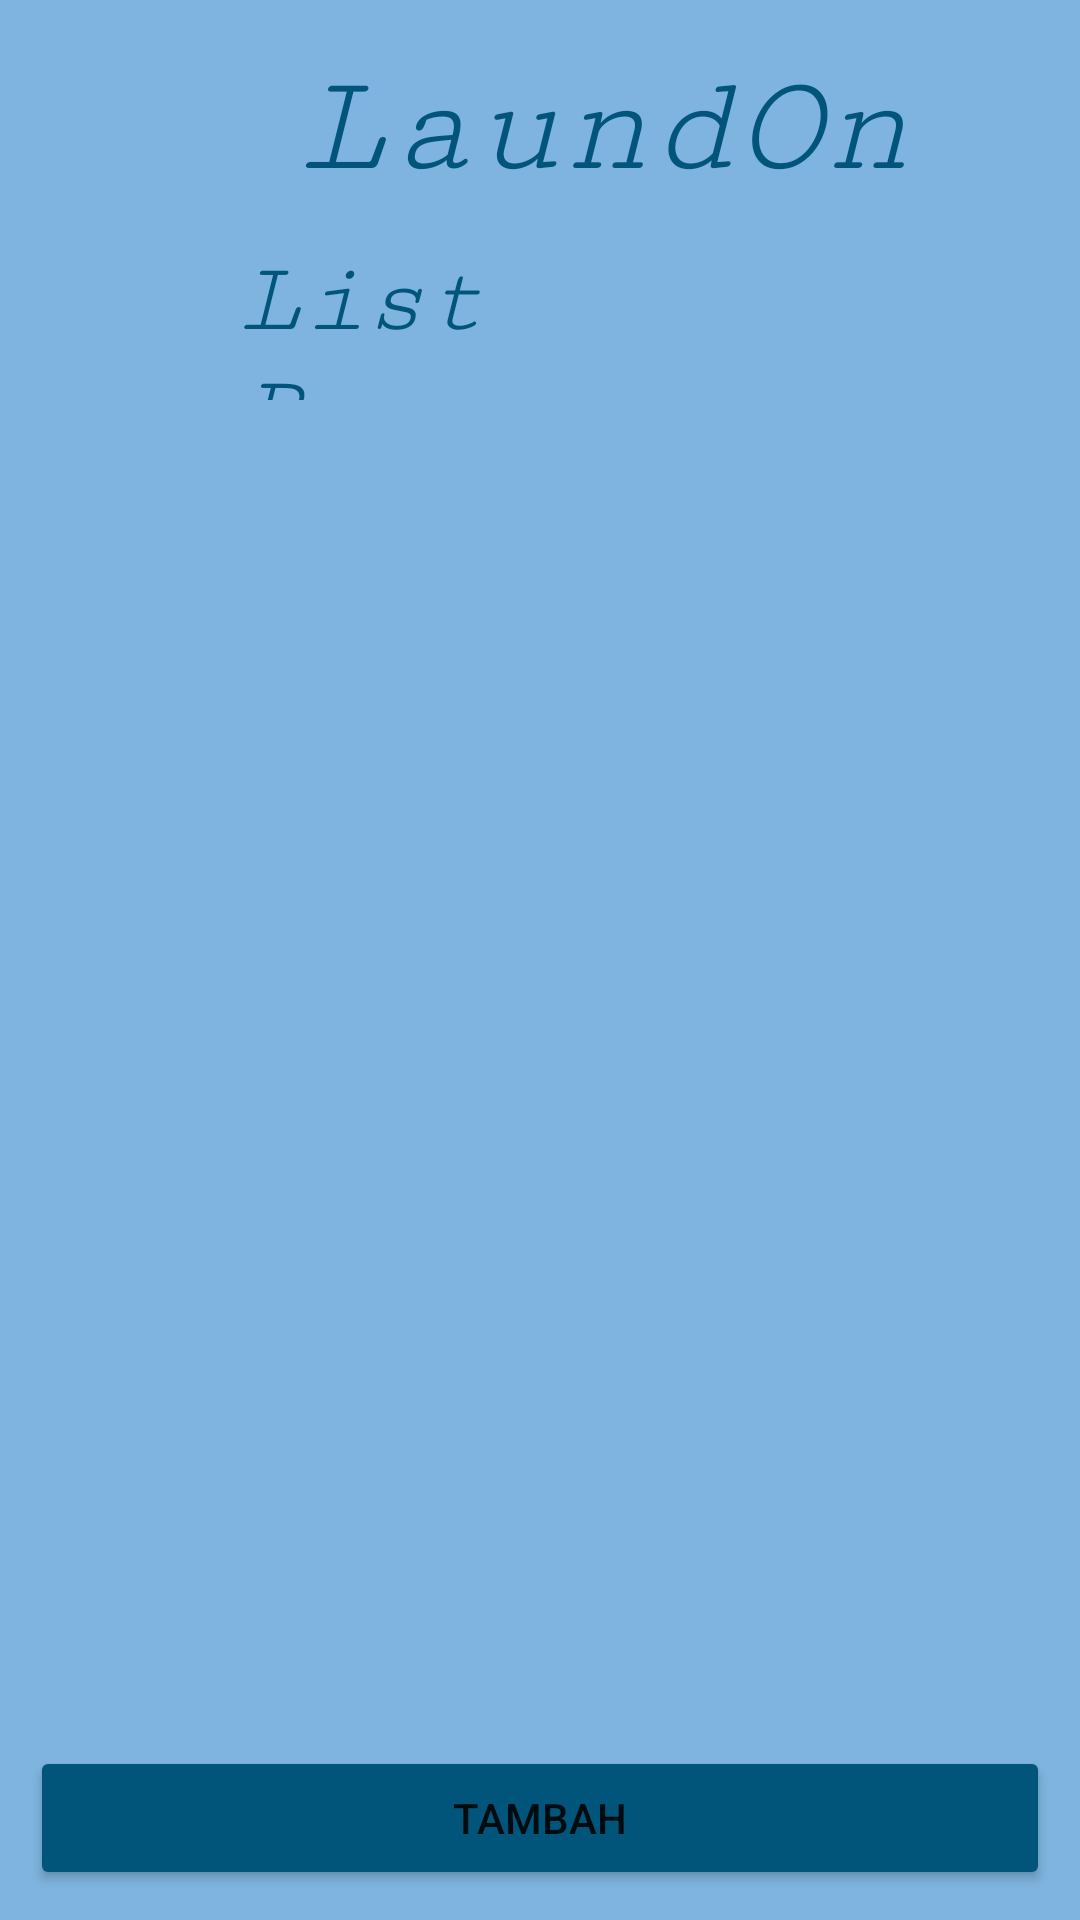

Produce the Android XML layout that renders to this screen, including the resource entries it uses.
<!-- AndroidManifest.xml: application theme Theme.MyProyekAkhir -->
<!-- res/layout/activity_main.xml -->
<?xml version="1.0" encoding="utf-8"?>
<RelativeLayout xmlns:android="http://schemas.android.com/apk/res/android"
    xmlns:app="http://schemas.android.com/apk/res-auto"
    xmlns:tools="http://schemas.android.com/tools"
    android:layout_width="match_parent"
    android:layout_height="match_parent"
    tools:context=".MainActivity"
    android:background="#7EB4DF">

    <TextView
        android:id="@+id/textView5"
        android:layout_width="wrap_content"
        android:layout_height="52dp"
        android:layout_below="@+id/textView3"
        android:layout_marginLeft="80dp"
        android:layout_marginTop="12dp"
        android:layout_marginRight="60dp"
        android:fontFamily="serif-monospace"
        android:text="List Pemesan"
        android:textColor="#02557A"
        android:textSize="34sp"
        android:textStyle="italic" />

    <TextView
        android:id="@+id/textView3"
        android:layout_width="wrap_content"
        android:layout_height="wrap_content"
        android:layout_marginLeft="100dp"
        android:layout_marginTop="16dp"
        android:layout_marginRight="40dp"
        android:fontFamily="serif-monospace"
        android:text="LaundOn"
        android:textColor="#02557A"
        android:textSize="48sp"
        android:textStyle="italic" />

    <androidx.recyclerview.widget.RecyclerView
        android:id="@+id/recycler_view"
        android:layout_width="match_parent"
        android:layout_height="491dp"
        android:layout_above="@+id/btn_tambah"
        android:layout_below="@+id/textView5"
        android:layout_marginTop="36dp"
        android:layout_marginBottom="13dp" />

    <Button
        android:id="@+id/btn_tambah"
        android:layout_width="match_parent"
        android:layout_height="wrap_content"
        android:text="Tambah"
        android:layout_alignParentBottom="true"
        android:layout_margin="10dp"
        android:backgroundTint="#02557A" />

</RelativeLayout>
<!-- resources referenced by this layout -->
<resources>
  <style name="Theme.MyProyekAkhir" parent="Theme.MaterialComponents.DayNight.DarkActionBar">
          
          <item name="colorPrimary">@color/purple_500</item>
          <item name="colorPrimaryVariant">@color/purple_700</item>
          <item name="colorOnPrimary">@color/white</item>
          
          <item name="colorSecondary">@color/teal_200</item>
          <item name="colorSecondaryVariant">@color/teal_700</item>
          <item name="colorOnSecondary">@color/black</item>
          
          <item name="android:statusBarColor" tools:targetApi="l">?attr/colorPrimaryVariant</item>
          
      </style>
  <!-- not gathered from this repository: default colours our renderer supplied (Android Studio template values) -->
  <color name="purple_500">#FF6200EE</color>
  <color name="purple_700">#FF3700B3</color>
  <color name="teal_200">#FF03DAC5</color>
  <color name="teal_700">#FF018786</color>
  <color name="black">#FF000000</color>
  <color name="white">#FFFFFFFF</color>
</resources>
